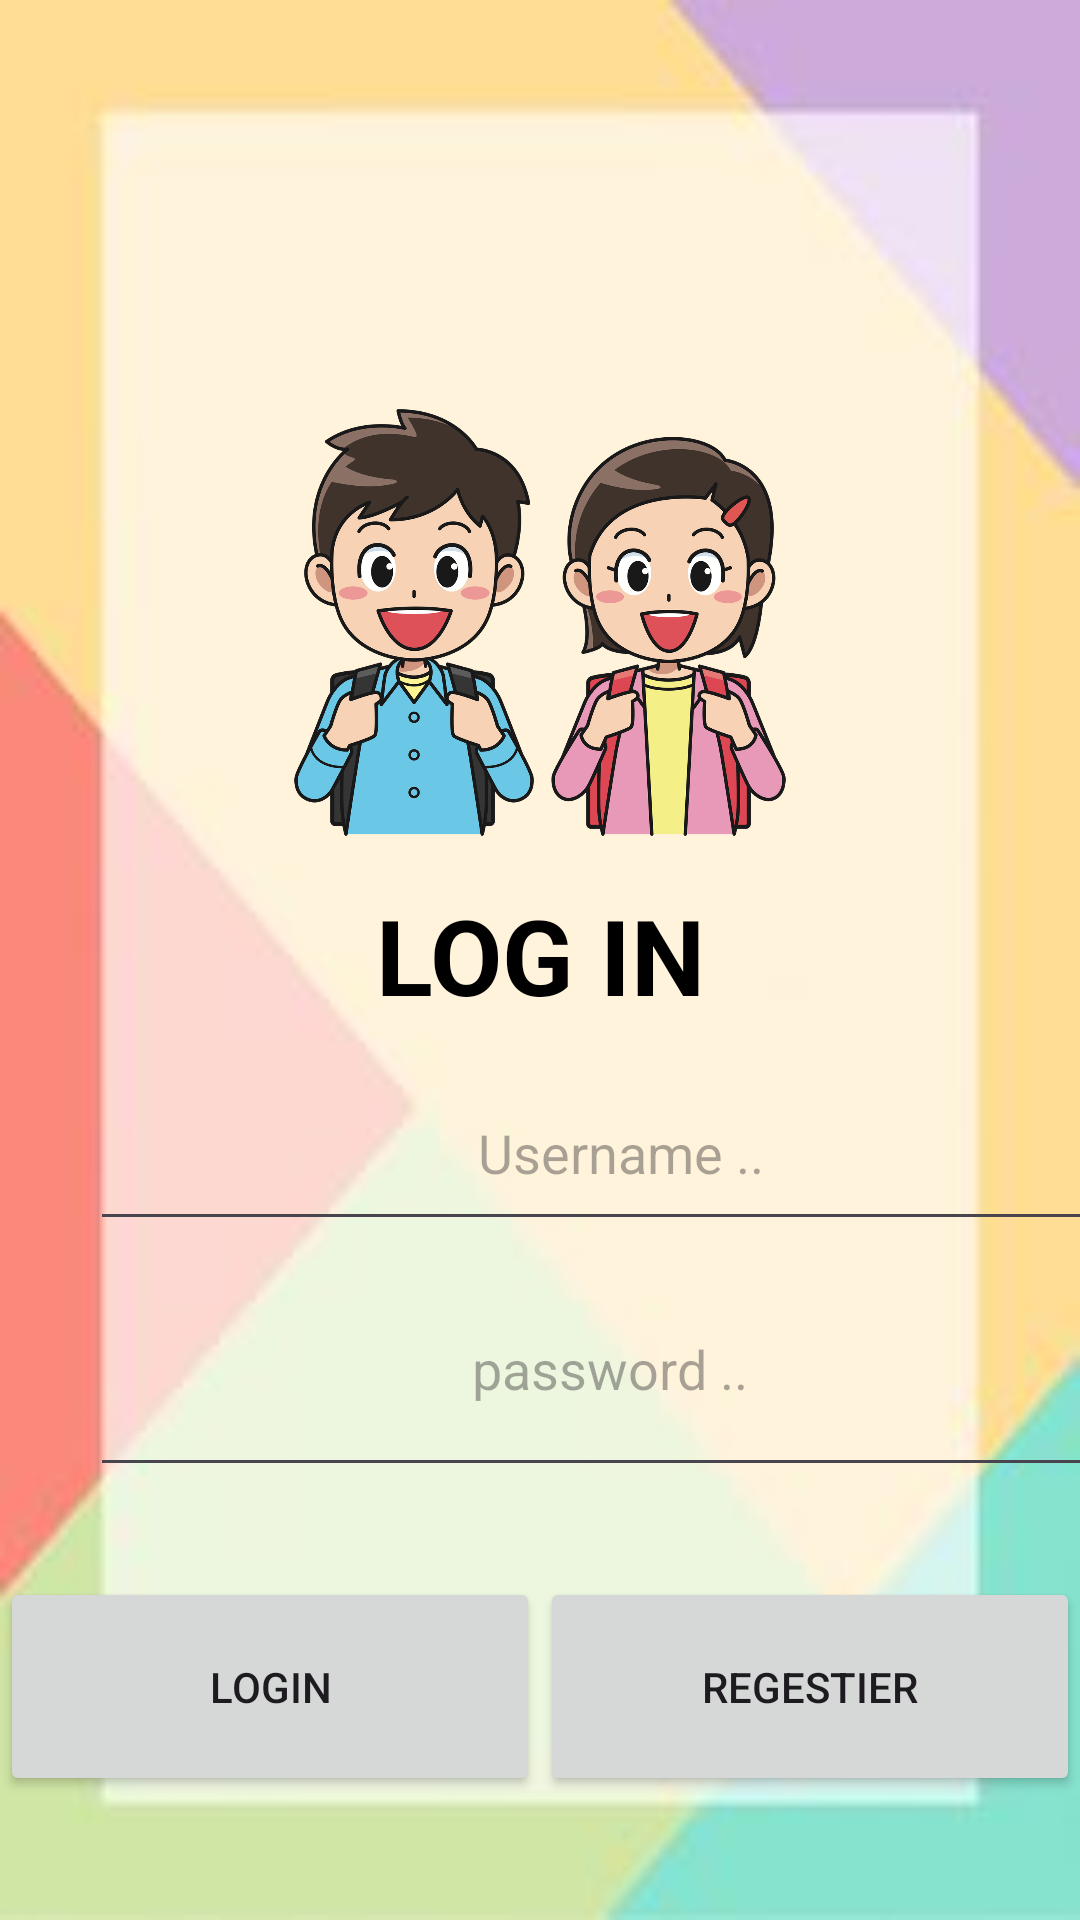

Reconstruct the res/layout file that produces this screen, plus the resources it refers to.
<!-- AndroidManifest.xml: application theme Theme.ApplicationForKids -->
<!-- res/layout/activity_log_in.xml -->
<?xml version="1.0" encoding="utf-8"?>
<LinearLayout
    xmlns:android="http://schemas.android.com/apk/res/android"
    xmlns:app="http://schemas.android.com/apk/res-auto"
    xmlns:tools="http://schemas.android.com/tools"
    android:id="@+id/main"
    android:layout_width="match_parent"
    android:background="@drawable/back"
    android:layout_height="match_parent"
    android:orientation="vertical"
    tools:context=".logInActivity">

    <ImageView
        android:id="@+id/imageView3"
        android:layout_width="280dp"
        android:layout_height="155dp"
        android:layout_gravity="center"
        android:layout_marginTop="130dp"
        app:srcCompat="@drawable/student" />

    <TextView
        android:layout_width="match_parent"
        android:layout_height="wrap_content"
        android:gravity="center"
        android:text="LOG IN"
        android:padding="10dp"
        android:textColor="@color/black"
        android:textSize="35sp"
        android:textStyle="bold"/>

    <EditText
        android:id="@+id/country"
        android:layout_width="354dp"
        android:maxLines="1"

        android:layout_height="62dp"
        android:gravity="center"
        android:layout_marginLeft="30dp"
        android:hint="Username .." />

    <EditText
        android:id="@+id/password"
        android:layout_width="346dp"
        android:layout_height="82dp"
        android:maxLines="1"

        android:layout_marginLeft="30dp"
        android:inputType="textPassword"
        android:gravity="center"
        android:hint="password .." />
    <LinearLayout
        android:layout_width="match_parent"
        android:layout_height="wrap_content"
        android:layout_marginTop="30dp"
        >

        <Button
            android:id="@+id/loginbtn"
            android:layout_width="0dp"
            android:layout_height="73dp"
            android:layout_weight="1"

            android:text="LogIn" />

        <Button
            android:id="@+id/registerbtn"
            android:layout_width="0dp"
            android:layout_height="match_parent"
            android:layout_weight="1"
            android:text="Regestier" />
    </LinearLayout>



</LinearLayout>
<!-- resources referenced by this layout -->
<resources>
  <color name="black">#FF000000</color>
  <!-- drawable back: jpg bitmap (drawable, 3917 bytes) -->
  <!-- drawable student: png bitmap (drawable, 696720 bytes) -->
  <style name="Theme.ApplicationForKids" parent="Base.Theme.ApplicationForKids" />
  <style name="Base.Theme.ApplicationForKids" parent="Theme.Material3.DayNight.NoActionBar">
          
          
      </style>
</resources>
